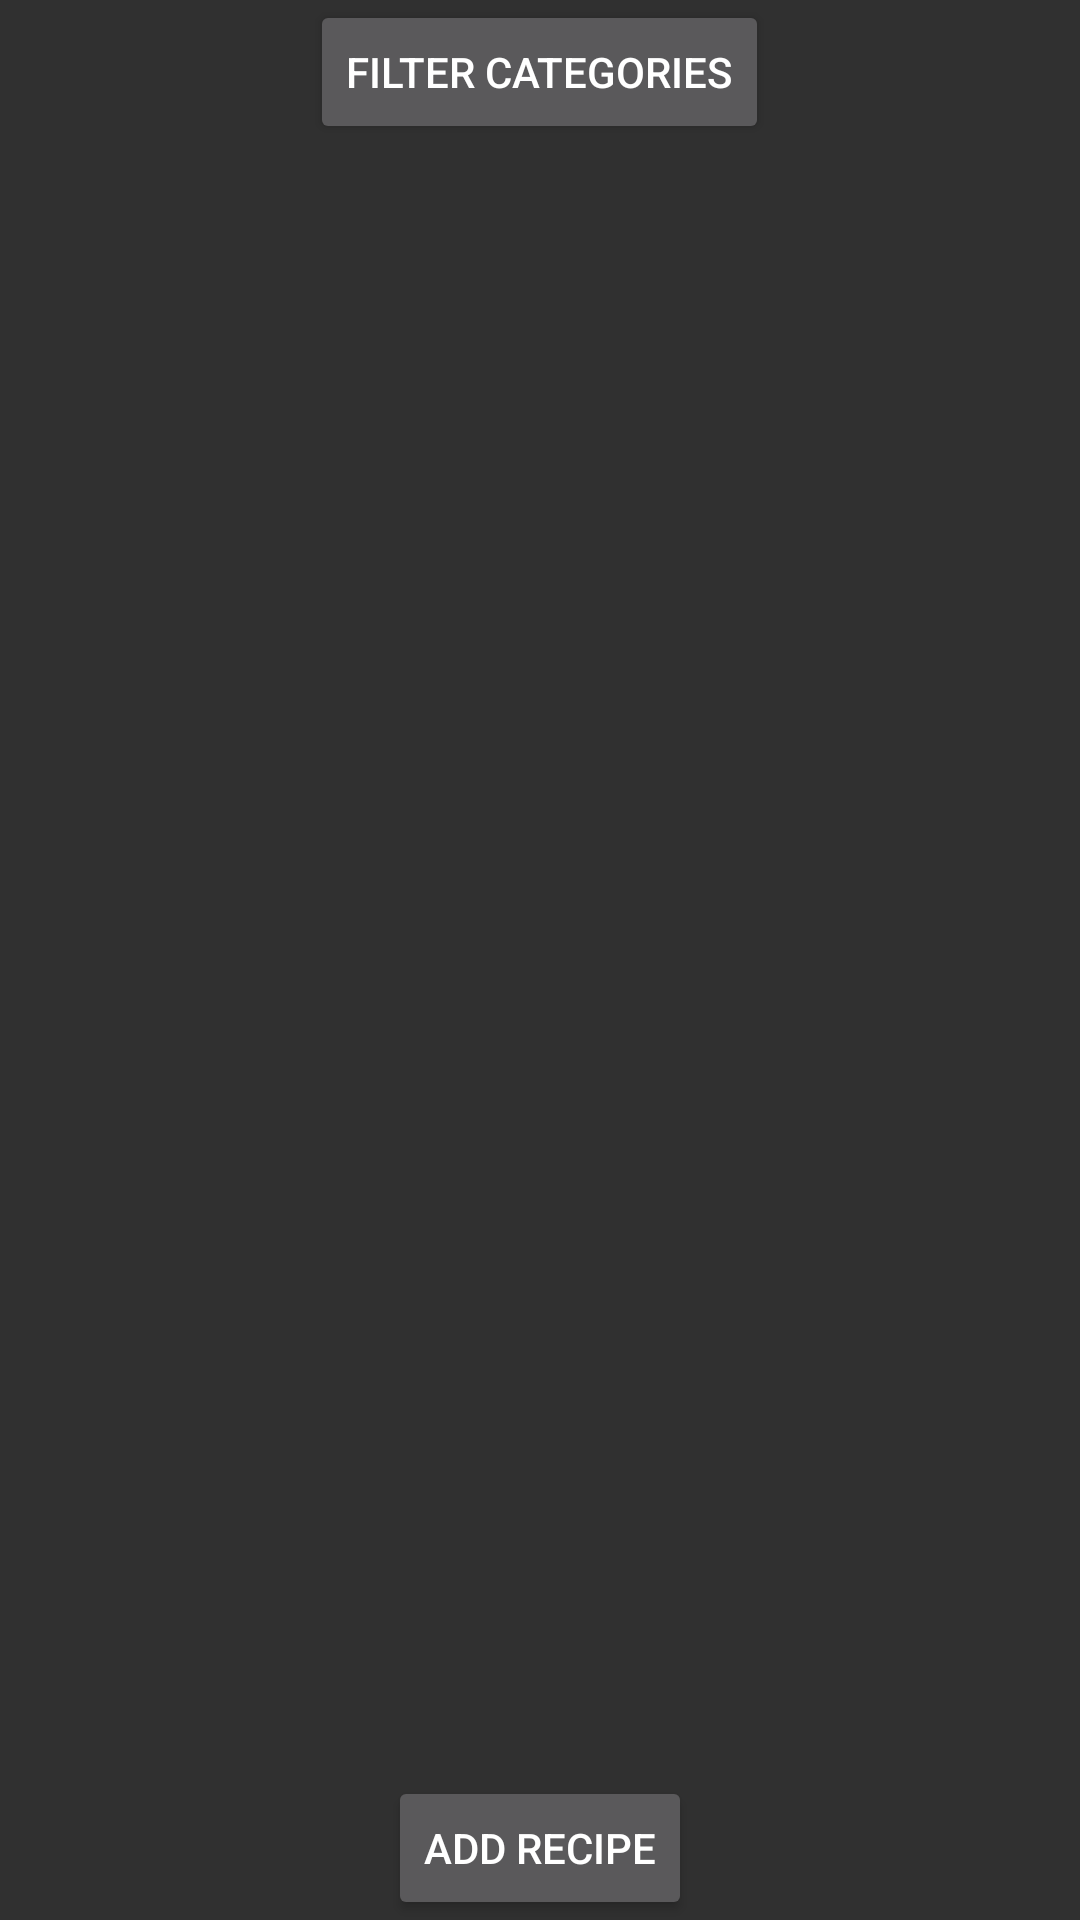

Write the Android layout XML for this screen, with the resource values it uses.
<!-- AndroidManifest.xml: activity theme Theme.AppCompat -->
<!-- res/layout/activity_recipe_list.xml -->
<?xml version="1.0" encoding="utf-8"?>
<RelativeLayout xmlns:android="http://schemas.android.com/apk/res/android"
    xmlns:app="http://schemas.android.com/apk/res-auto"
    xmlns:tools="http://schemas.android.com/tools"
    android:layout_width="match_parent"
    android:layout_height="match_parent"
    tools:context=".RecipeListActivity">

    <androidx.recyclerview.widget.RecyclerView
        android:id="@+id/recipeRecyclerView"
        android:layout_width="match_parent"
        android:layout_height="match_parent"
        android:layout_above="@+id/categoryFilterButton"
        android:layout_below="@+id/addRecipeButton"
        app:layoutManager="LinearLayoutManager" />


    <Button
        android:id="@+id/categoryFilterButton"
        android:layout_width="wrap_content"
        android:layout_height="wrap_content"
        android:layout_centerHorizontal="true"
        android:layout_alignParentTop="true"
        android:text="Filter Categories" />

    <Button
        android:id="@+id/addRecipeButton"
        android:layout_width="wrap_content"
        android:layout_height="wrap_content"
        android:layout_centerHorizontal="true"
        android:layout_alignParentBottom="true"
        android:text="Add Recipe" />



</RelativeLayout>
<!-- resources referenced by this layout -->
<resources>

</resources>
